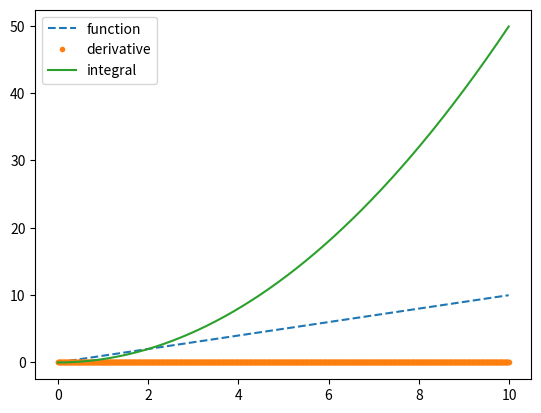

Reproduce this figure in Python.
#!/usr/bin/python

from numpy import *
from scipy.integrate import odeint


def calc_all(f, rangex, ifxmin = 0):
    fx = f(rangex)
    return {
        'f'  : fx,  #some user defined function
        'df' : gradient(fx), #the derivative of the function
        'If' : odeint(lambda y, x:f(x), 0, rangex) #intergral of the function
    }

import matplotlib.pyplot as plt

def plot_all(f, rangex, ifxmin = 0):
    lines = calc_all(f, rangex, ifxmin)
    fx, = plt.plot(rangex, lines['f'], '--')
    df, = plt.plot(rangex, lines['df'], ".")
    If, = plt.plot(rangex, lines['If'], "-")
    plt.legend([fx, df, If],['function','derivative','integral'])
    plt.show()

if __name__ == "__main__":
    from numpy import linspace
    x = arange(0,10,0.01)
    plot_all(lambda x:x, x)
